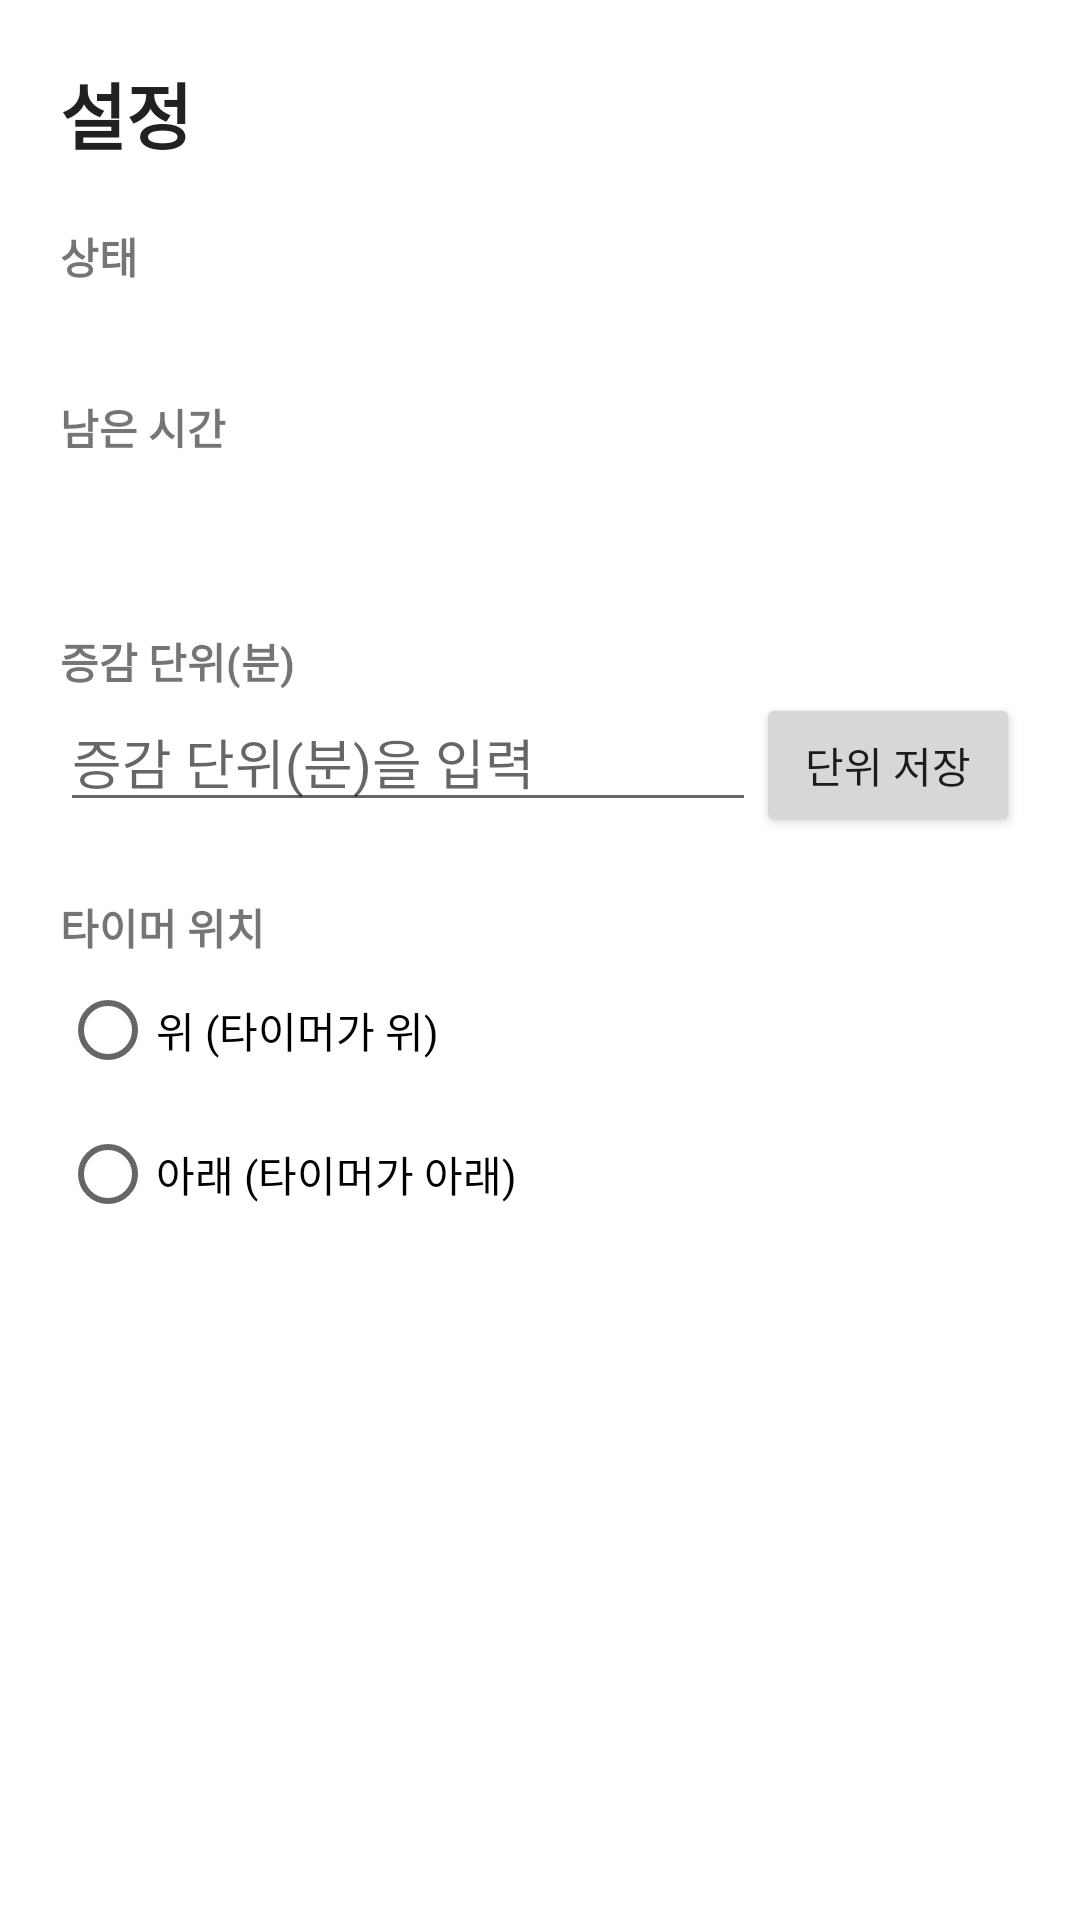

Write the Android layout XML for this screen, with the resource values it uses.
<!-- AndroidManifest.xml: application theme Theme.DaintyzTimerWidget -->
<!-- res/layout/fragment_settings.xml -->
<?xml version="1.0" encoding="utf-8"?>
<ScrollView xmlns:android="http://schemas.android.com/apk/res/android"
    android:layout_width="match_parent"
    android:layout_height="match_parent"
    android:background="@color/surface"
    android:fillViewport="true">

    <LinearLayout
        android:layout_width="match_parent"
        android:layout_height="wrap_content"
        android:orientation="vertical"
        android:padding="20dp">

        <TextView
            android:layout_width="wrap_content"
            android:layout_height="wrap_content"
            android:layout_marginBottom="20dp"
            android:text="@string/nav_settings"
            android:textColor="@color/on_surface"
            android:textSize="24sp"
            android:textStyle="bold" />

        
        <TextView
            android:layout_width="wrap_content"
            android:layout_height="wrap_content"
            android:text="@string/label_state"
            android:textStyle="bold" />

        <TextView
            android:id="@+id/tv_state"
            android:layout_width="wrap_content"
            android:layout_height="wrap_content"
            android:layout_marginBottom="12dp"
            android:textSize="18sp" />

        <TextView
            android:layout_width="wrap_content"
            android:layout_height="wrap_content"
            android:text="@string/label_remaining"
            android:textStyle="bold" />

        <TextView
            android:id="@+id/tv_remaining"
            android:layout_width="wrap_content"
            android:layout_height="wrap_content"
            android:layout_marginBottom="20dp"
            android:textSize="28sp"
            android:textStyle="bold" />

        
        <TextView
            android:layout_width="wrap_content"
            android:layout_height="wrap_content"
            android:text="@string/label_step"
            android:textStyle="bold" />

        <LinearLayout
            android:layout_width="match_parent"
            android:layout_height="wrap_content"
            android:layout_marginBottom="20dp"
            android:orientation="horizontal">

            <EditText
                android:id="@+id/et_step"
                android:layout_width="0dp"
                android:layout_height="wrap_content"
                android:layout_weight="1"
                android:hint="@string/hint_step"
                android:importantForAutofill="no"
                android:inputType="number" />

            <Button
                android:id="@+id/btn_save_step"
                android:layout_width="wrap_content"
                android:layout_height="wrap_content"
                android:text="@string/btn_save_step" />
        </LinearLayout>

        
        <TextView
            android:layout_width="wrap_content"
            android:layout_height="wrap_content"
            android:text="@string/label_layout_mode"
            android:textStyle="bold" />

        <RadioGroup
            android:id="@+id/rg_layout_mode"
            android:layout_width="match_parent"
            android:layout_height="wrap_content"
            android:orientation="vertical">

            <RadioButton
                android:id="@+id/rb_top"
                android:layout_width="wrap_content"
                android:layout_height="wrap_content"
                android:text="@string/layout_top" />

            <RadioButton
                android:id="@+id/rb_bottom"
                android:layout_width="wrap_content"
                android:layout_height="wrap_content"
                android:text="@string/layout_bottom" />
        </RadioGroup>

    </LinearLayout>
</ScrollView>
<!-- resources referenced by this layout -->
<resources>
  <color name="on_surface">#212121</color>
  <color name="surface">#FFFFFF</color>
  <string name="btn_save_step">단위 저장</string>
  <string name="hint_step">증감 단위(분)을 입력</string>
  <string name="label_layout_mode">타이머 위치</string>
  <string name="label_remaining">남은 시간</string>
  <string name="label_state">상태</string>
  <string name="label_step">증감 단위(분)</string>
  <string name="layout_bottom">아래 (타이머가 아래)</string>
  <string name="layout_top">위 (타이머가 위)</string>
  <string name="nav_settings">설정</string>
  <style name="Theme.DaintyzTimerWidget" parent="Theme.MaterialComponents.DayNight.NoActionBar">
          <item name="colorPrimary">@color/primary</item>
          <item name="colorPrimaryVariant">@color/primary</item>
          <item name="colorOnPrimary">@color/on_primary</item>
          <item name="colorSurface">@color/surface</item>
          <item name="colorOnSurface">@color/on_surface</item>
          <item name="android:colorBackground">@color/surface</item>
          
          <item name="android:statusBarColor">@color/surface</item>
          <item name="android:windowLightStatusBar">true</item>
      </style>
  <color name="primary">#E89B3B</color>
  <color name="on_primary">#FFFFFF</color>
</resources>
